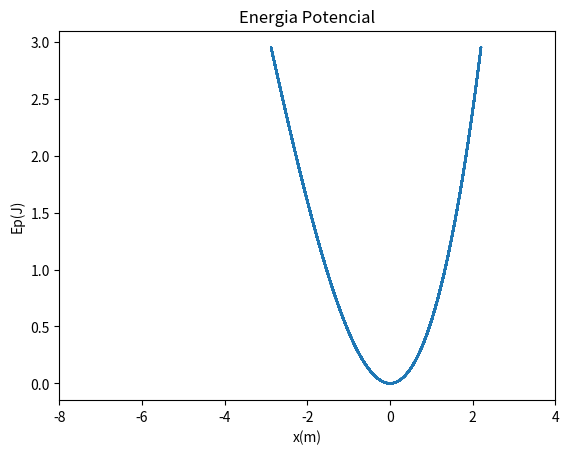
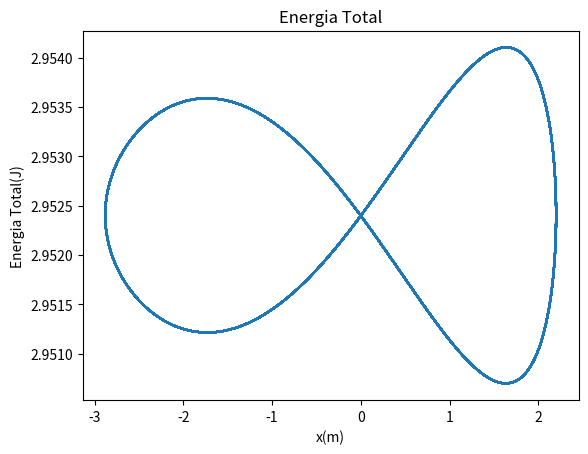
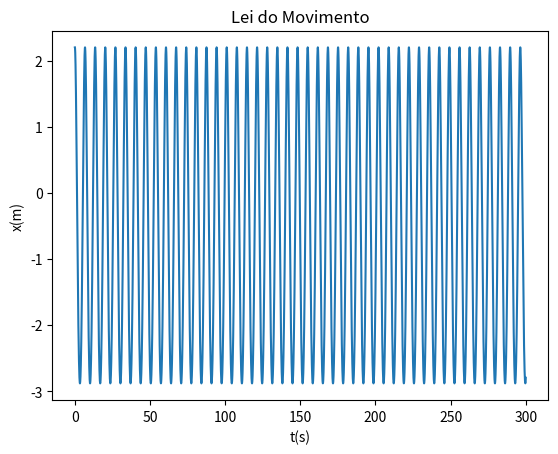

Recreate these plots in Python, in order.
import matplotlib.pyplot as plt
import numpy as np


def getMaxMin(x0,x1,x2,y0,y1,y2):

    xab=x0-x1
    xac=x0-x2
    xbc=x1-x2
    
    a=y0/(xab*xac)
    b=-y1/(xab*xbc)
    c=y2/(xac*xbc)
    
    xmla=(b+c)*x0+(a+c)*x1+(a+b)*x2
    xm=0.5*xmla/(a+b+c)
    
    xta=xm-x0
    xtb=xm-x1
    xtc=xm-x2
    
    yMaxMin=a*xtb*xtc+b*xta*xtc+c*xta*xtb
    
    return xm, yMaxMin       
    


t0 = 0
tf = 300
dt = 0.001

g = 9.8
x0 = 2.2
v0 = 0  


m = 1  
k = 1 
alpha = 0.05 

Nt = int(np.ceil((tf - t0) / dt) + 1)

t = np.linspace(t0, tf, Nt)


x = np.zeros(Nt) 
x[0] = x0  

v = np.zeros(Nt)
v[0] = v0

a = np.zeros(Nt)



Ec = np.zeros(Nt) # Energia cinética
Ec[0] = 0.5 * m * np.sqrt(v0**2)**2

Ep = np.zeros(Nt)# Energia potencial
Ep[0] = 0.5 * k * x0**2 + alpha * (x0**3)
Em = np.zeros(Nt) # Energia mecanica
Em[0] = Ec[0] + Ep[0]


# Método de Euler Cromer
for i in range(Nt - 1):
    a[i]= -k*x[i] - 3* alpha * x[i]**2
    v[i+1]=v[i]+a[i]*dt
    
    x[i+1]=x[i]+v[i+1]*dt
    
    Ec[i+1] = 0.5 * m * np.sqrt(v[i]**2)**2
    
    Ep[i+1] = 0.5 * k * x[i]**2 + alpha * (x[i]**3)
    
    # Deveria ser constante pois só tem forcas conservativas
    Em[i+1] = Ec[i+1] + Ep[i+1]
    
#a) e b)
plt.figure(1)
plt.plot(x, Ep)
plt.title("Energia Potencial")
plt.xlabel("x(m)")
plt.ylabel("Ep(J)")
plt.xlim(-8, 4)


plt.figure(2)
plt.plot(x, Em)
plt.title("Energia Total")
plt.xlabel("x(m)")
plt.ylabel("Energia Total(J)")

plt.figure(3)
plt.plot(t, x)
plt.title("Lei do Movimento")
plt.xlabel("t(s)")
plt.ylabel("x(m)")

#c)
extr = 4
i = np.where(t == 250)[0][0]
x_ext = []
t_ext = []

while True:
    if(x[i] > x[i-1] and x[i] > x[i+1]):
        tmax, xmax = getMaxMin(t[i-1], t[i], t[i+1], x[i-1], x[i], x[i+1])
        
        t_ext.append(tmax)
        x_ext.append(xmax)
        k += 1
       
    if(x[i] < x[i-1] and x[i] < x[i+1]):
        tmin, xmin = getMaxMin(t[i-1], t[i], t[i+1], x[i-1], x[i], x[i+1])   
        
        t_ext.append(tmin)
        x_ext.append(xmin)
        k += 1
    
    
    if k == extr:
        break
    
    i += 1

        

amplitude = (np.abs(x_ext[0]) + np.abs(x_ext[1])) / 2
print("Amplitude:",amplitude)

periodo = np.abs(t_ext[2] - t_ext[0])
print("Periodo:",periodo) 

frequencia = 1 / periodo
print("Frequencia:",frequencia)    
      

plt.show() 












